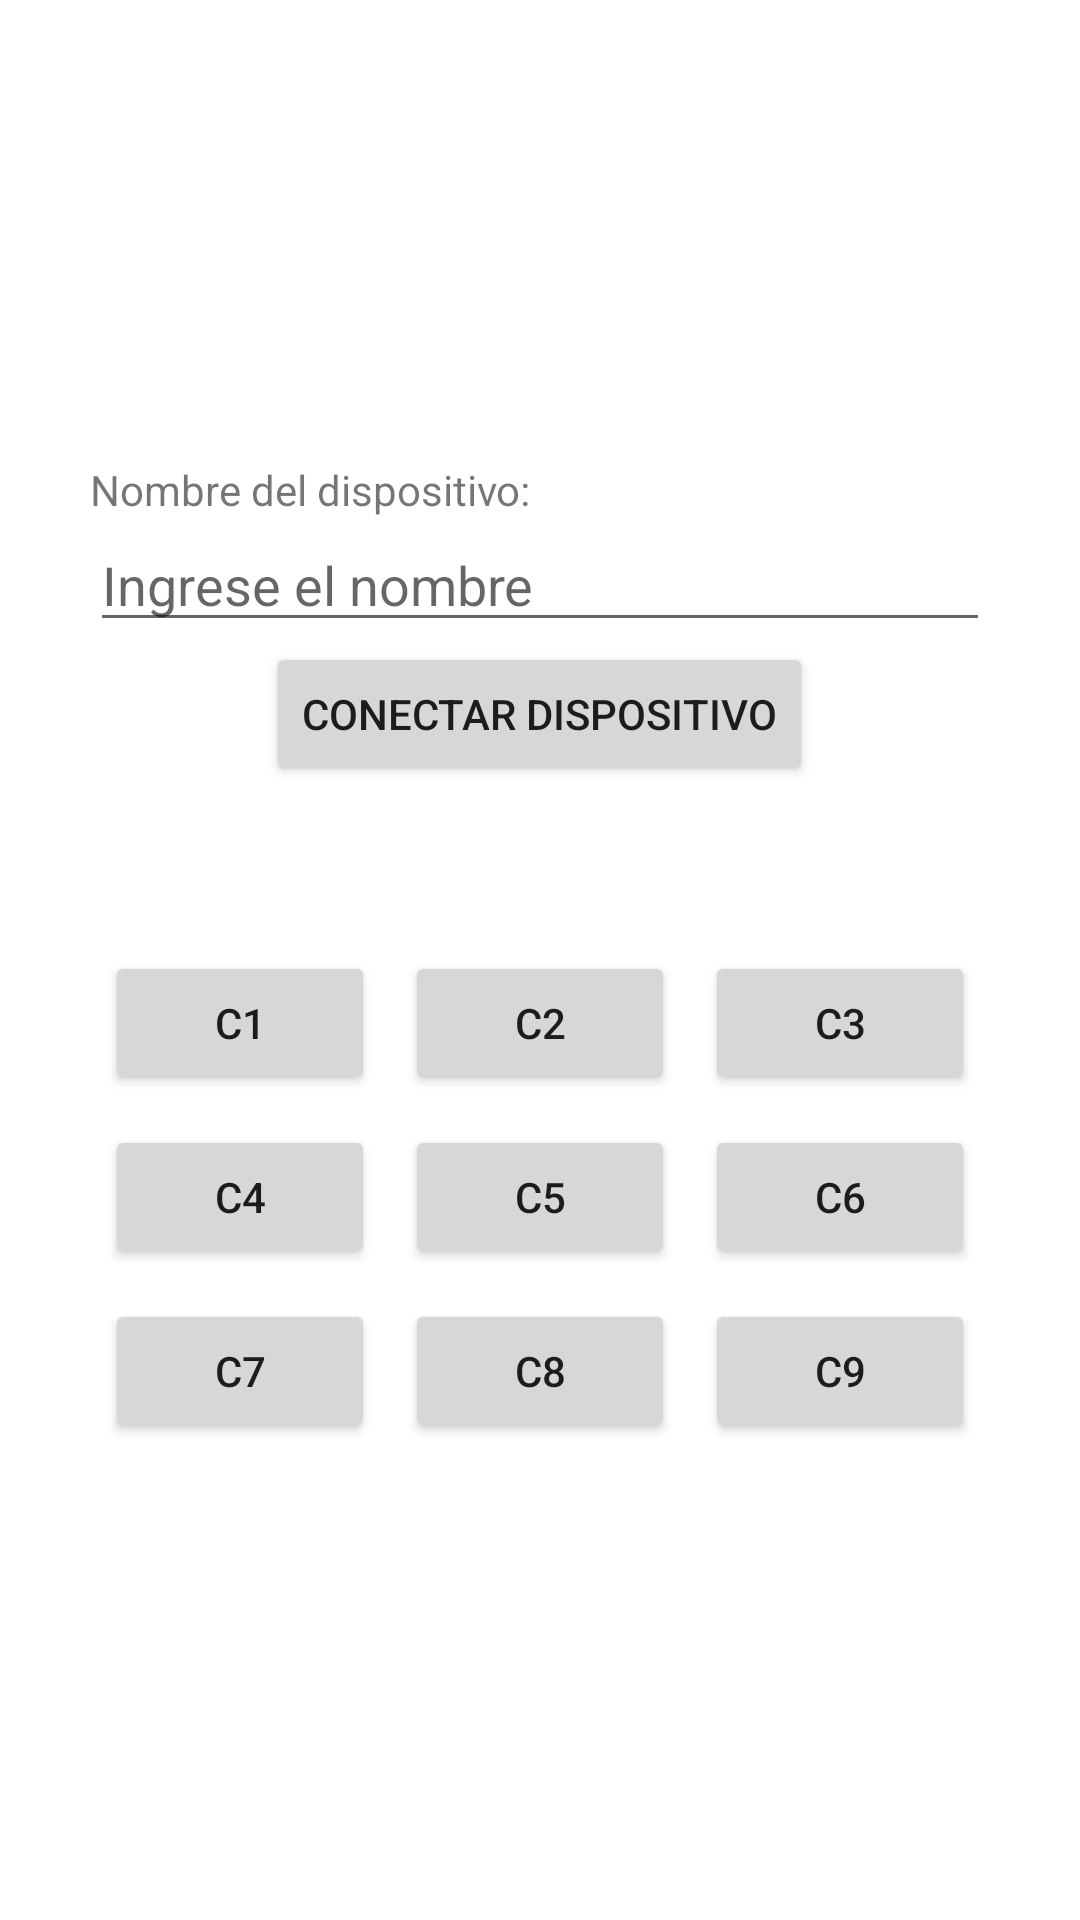

Reconstruct the res/layout file that produces this screen, plus the resources it refers to.
<!-- AndroidManifest.xml: application theme Theme.IoT_Application -->
<!-- res/layout/activity_home.xml -->
<?xml version="1.0" encoding="utf-8"?>
<LinearLayout xmlns:android="http://schemas.android.com/apk/res/android"
    xmlns:app="http://schemas.android.com/apk/res-auto"
    xmlns:tools="http://schemas.android.com/tools"
    android:gravity="center"
    android:padding="30dp"
    android:orientation="vertical"
    android:layout_width="match_parent"
    android:layout_height="match_parent"
    tools:context=".HomeActivity">

    <TextView
        android:layout_width="match_parent"
        android:layout_height="wrap_content"
        android:text="@string/nombre_del_dispositivo"
        />

    <EditText
        android:layout_width="match_parent"
        android:layout_height="wrap_content"
        android:hint="@string/ingrese_el_nombre"/>

    <Button
        android:layout_width="wrap_content"
        android:layout_height="wrap_content"
        android:text="@string/conectar_dispositivo"
        android:layout_marginBottom="50dp"/>

    <LinearLayout
        android:layout_width="match_parent"
        android:layout_height="wrap_content"
        android:orientation="vertical"

        >
        <LinearLayout
            android:layout_width="match_parent"
            android:layout_height="wrap_content"
            android:orientation="horizontal">
            <Button
                android:id="@+id/button1"
                android:layout_width="match_parent"
                android:layout_height="wrap_content"
                android:layout_weight="1"
                android:layout_margin="5dp"
                android:text="C1"/>
            <Button
                android:id="@+id/button2"
                android:layout_width="match_parent"
                android:layout_height="wrap_content"
                android:layout_weight="1"
                android:layout_margin="5dp"
                android:text="C2"/>
            <Button
                android:id="@+id/button3"
                android:layout_width="match_parent"
                android:layout_height="wrap_content"
                android:layout_weight="1"
                android:layout_margin="5dp"
                android:text="C3"/>
        </LinearLayout>
        <LinearLayout
            android:layout_width="match_parent"
            android:layout_height="wrap_content"
            android:orientation="horizontal">
            <Button
                android:id="@+id/button4"
                android:layout_width="match_parent"
                android:layout_height="wrap_content"
                android:layout_weight="1"
                android:layout_margin="5dp"
                android:text="C4"/>
            <Button
                android:id="@+id/button5"
                android:layout_width="match_parent"
                android:layout_height="wrap_content"
                android:layout_weight="1"
                android:layout_margin="5dp"
                android:text="C5"/>
            <Button
                android:id="@+id/button6"
                android:layout_width="match_parent"
                android:layout_height="wrap_content"
                android:layout_weight="1"
                android:layout_margin="5dp"
                android:text="C6"/>
        </LinearLayout>
        <LinearLayout
            android:layout_width="match_parent"
            android:layout_height="wrap_content"
            android:orientation="horizontal">
            <Button
                android:id="@+id/button7"
                android:layout_width="match_parent"
                android:layout_height="wrap_content"
                android:layout_weight="1"
                android:layout_margin="5dp"
                android:text="C7"/>
            <Button
                android:id="@+id/button8"
                android:layout_width="match_parent"
                android:layout_height="wrap_content"
                android:layout_weight="1"
                android:layout_margin="5dp"
                android:text="C8"/>
            <Button
                android:id="@+id/button9"
                android:layout_width="match_parent"
                android:layout_height="wrap_content"
                android:layout_weight="1"
                android:layout_margin="5dp"
                android:text="C9"/>
        </LinearLayout>
    </LinearLayout>
</LinearLayout>
<!-- resources referenced by this layout -->
<resources>
  <string name="conectar_dispositivo">Conectar dispositivo</string>
  <string name="ingrese_el_nombre">Ingrese el nombre</string>
  <string name="nombre_del_dispositivo">Nombre del dispositivo:</string>
  <style name="Theme.IoT_Application" parent="Theme.MaterialComponents.DayNight.DarkActionBar">
          
          <item name="colorPrimary">@color/purple_500</item>
          <item name="colorPrimaryVariant">@color/purple_700</item>
          <item name="colorOnPrimary">@color/white</item>
          
          <item name="colorSecondary">@color/teal_200</item>
          <item name="colorSecondaryVariant">@color/teal_700</item>
          <item name="colorOnSecondary">@color/black</item>
          
          <item name="android:statusBarColor" tools:targetApi="l">?attr/colorPrimaryVariant</item>
          
      </style>
  <color name="purple_500">#F44336</color>
  <color name="purple_700">#D32F2F</color>
  <color name="white">#BDBDBD</color>
  <color name="teal_200">#FFCDD2</color>
  <color name="teal_700">#757575</color>
  <color name="black">#FF000000</color>
</resources>
